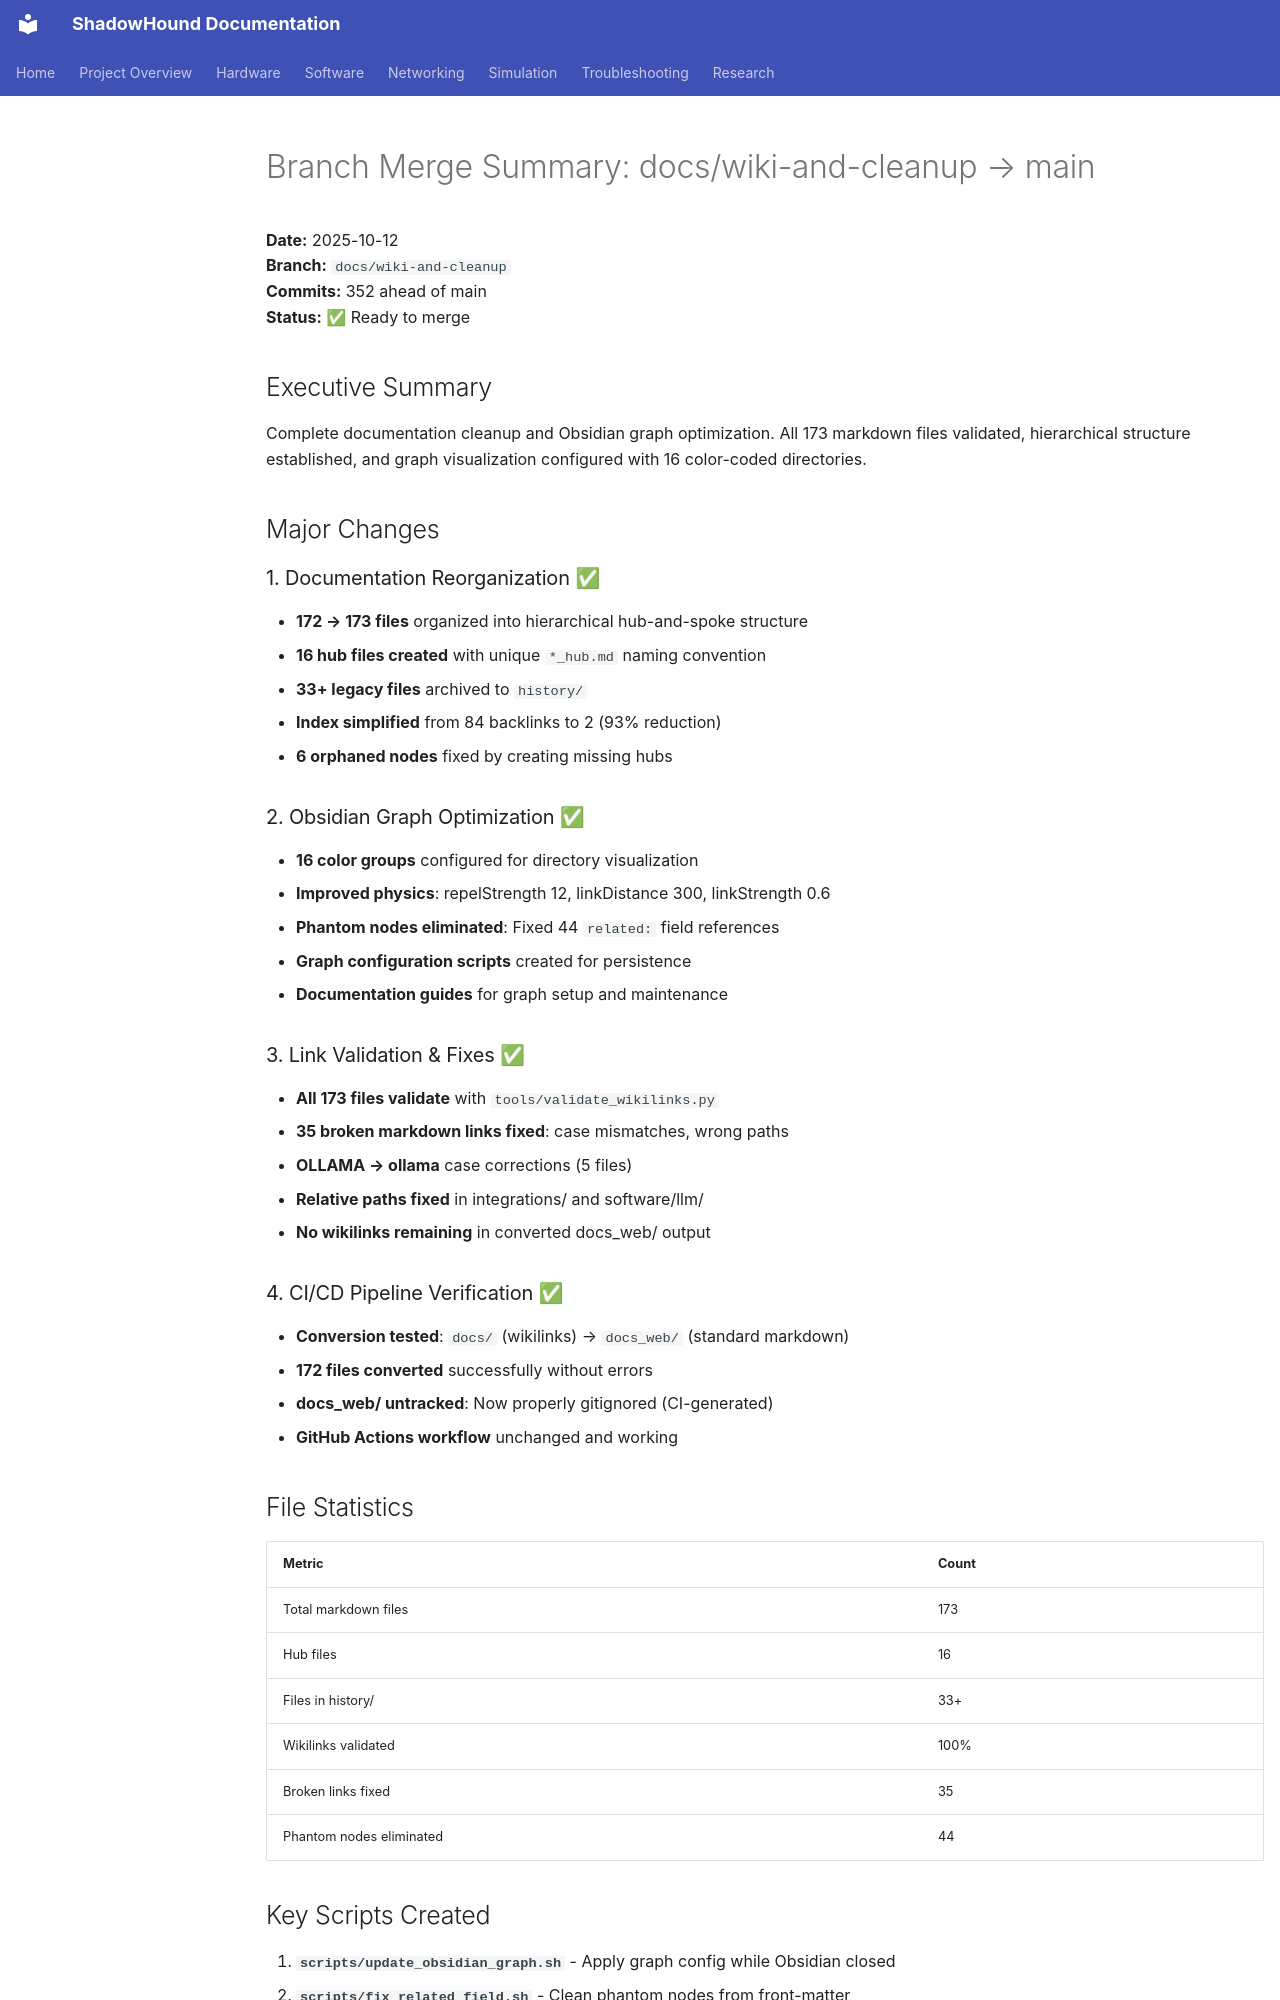

repository: danmartinez78/shadowhound · page: development/MERGE_READY_docs-wiki-cleanup/index.html · generator: mkdocs

# Branch Merge Summary: docs/wiki-and-cleanup → main

**Date:** 2025-10-12  
**Branch:** `docs/wiki-and-cleanup`  
**Commits:** 352 ahead of main  
**Status:** ✅ Ready to merge

## Executive Summary

Complete documentation cleanup and Obsidian graph optimization. All 173 markdown files validated, hierarchical structure established, and graph visualization configured with 16 color-coded directories.

## Major Changes

### 1. Documentation Reorganization ✅
- **172 → 173 files** organized into hierarchical hub-and-spoke structure
- **16 hub files created** with unique `*_hub.md` naming convention
- **33+ legacy files** archived to `history/`
- **Index simplified** from 84 backlinks to 2 (93% reduction)
- **6 orphaned nodes** fixed by creating missing hubs

### 2. Obsidian Graph Optimization ✅
- **16 color groups** configured for directory visualization
- **Improved physics**: repelStrength 12, linkDistance 300, linkStrength 0.6
- **Phantom nodes eliminated**: Fixed 44 `related:` field references
- **Graph configuration scripts** created for persistence
- **Documentation guides** for graph setup and maintenance

### 3. Link Validation & Fixes ✅
- **All 173 files validate** with `tools/validate_wikilinks.py`
- **35 broken markdown links fixed**: case mismatches, wrong paths
- **OLLAMA → ollama** case corrections (5 files)
- **Relative paths fixed** in integrations/ and software/llm/
- **No wikilinks remaining** in converted docs_web/ output

### 4. CI/CD Pipeline Verification ✅
- **Conversion tested**: `docs/` (wikilinks) → `docs_web/` (standard markdown)
- **172 files converted** successfully without errors
- **docs_web/ untracked**: Now properly gitignored (CI-generated)
- **GitHub Actions workflow** unchanged and working

## File Statistics

| Metric | Count |
|--------|-------|
| Total markdown files | 173 |
| Hub files | 16 |
| Files in history/ | 33+ |
| Wikilinks validated | 100% |
| Broken links fixed | 35 |
| Phantom nodes eliminated | 44 |

## Key Scripts Created

1. **`scripts/update_obsidian_graph.sh`** - Apply graph config while Obsidian closed
2. **`scripts/fix_related_field.sh`** - Clean phantom nodes from front-matter
3. **`scripts/fix_broken_md_links.sh`** - Fix broken markdown-style links
